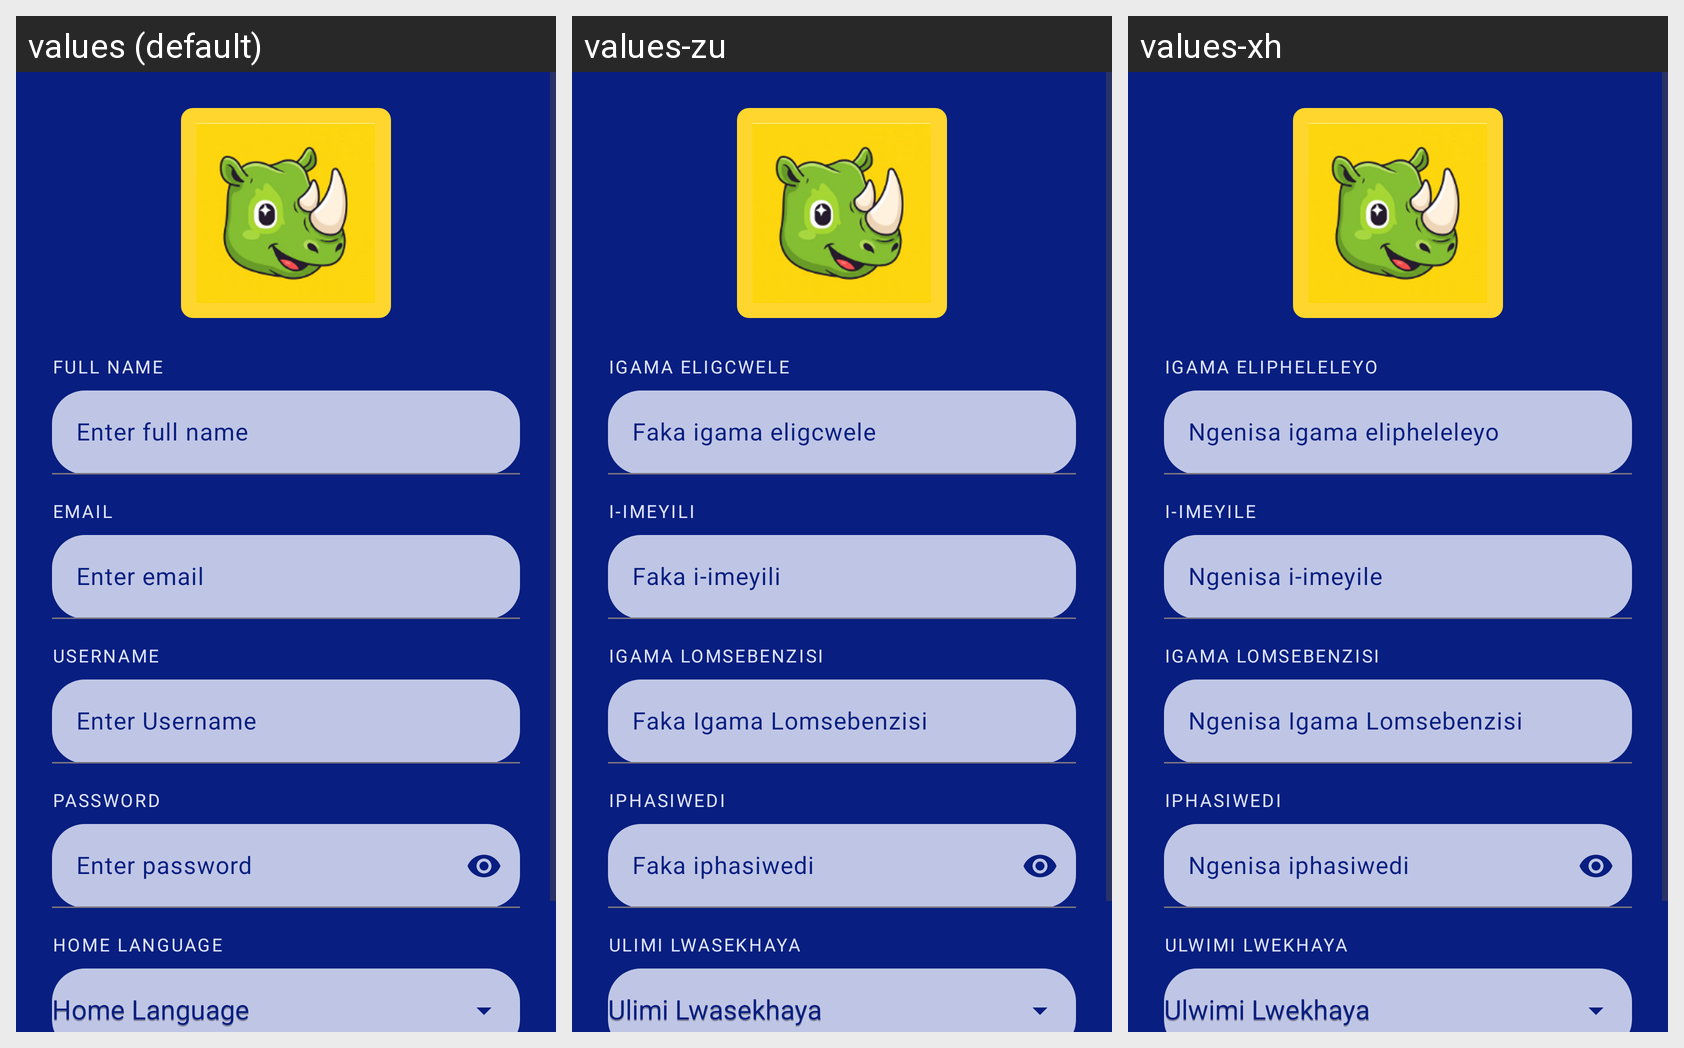

Here is an Android app screen in its default locale and in the app's own translations. Write out the translated-string differences for the strings that appear on this screen.
Android screen res/layout/activity_main.xml rendered under 3 locales, left to right: values (default), values-zu, values-xh. Device: Nexus 5 (rendered at 1080×1920; each locale shown at half size, 540×960, under a caption strip naming it); theme Theme.MzansiLingo.
Strings drawn on this screen, with the default value and each locale's value (text and hints the layout hard-codes, and strings that could not be matched under every locale, appear in the picture but are not listed):

label_full_name
  values: FULL NAME
  values-zu: IGAMA ELIGCWELE
  values-xh: IGAMA ELIPHELELEYO

hint_enter_full_name
  values: Enter full name
  values-zu: Faka igama eligcwele
  values-xh: Ngenisa igama elipheleleyo

label_email
  values: EMAIL
  values-zu: I-IMEYILI
  values-xh: I-IMEYILE

hint_enter_email
  values: Enter email
  values-zu: Faka i-imeyili
  values-xh: Ngenisa i-imeyile

label_username
  values: USERNAME
  values-zu: IGAMA LOMSEBENZISI
  values-xh: IGAMA LOMSEBENZISI

hint_enter_username
  values: Enter Username
  values-zu: Faka Igama Lomsebenzisi
  values-xh: Ngenisa Igama Lomsebenzisi

label_password
  values: PASSWORD
  values-zu: IPHASIWEDI
  values-xh: IPHASIWEDI

hint_enter_password
  values: Enter password
  values-zu: Faka iphasiwedi
  values-xh: Ngenisa iphasiwedi

label_home_language
  values: HOME LANGUAGE
  values-zu: ULIMI LWASEKHAYA
  values-xh: ULWIMI LWEKHAYA

hint_home_language
  values: Home Language
  values-zu: Ulimi Lwasekhaya
  values-xh: Ulwimi Lwekhaya
